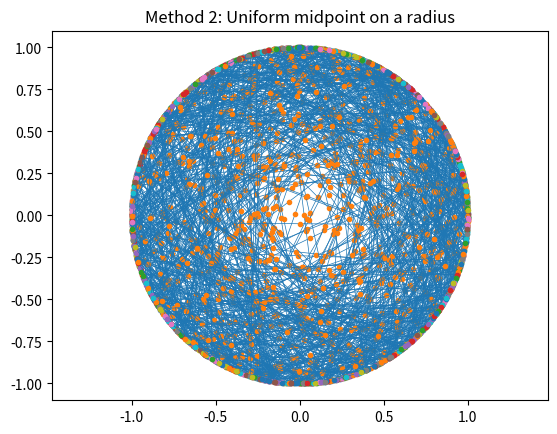

Write the Python code that produced this figure.
import numpy as np
import matplotlib.pyplot as plt

def method1():
    N = 1000
    plt.figure()
    plt.xlim([-1,1])
    plt.ylim([-1,1])
    plt.axis('equal')
    plt.title('Method 1: Random midpoint on a radius')

    n = 0
    for i in range(N):
        theta = 2*np.pi * np.random.rand()
        r = np.random.rand()
        m = np.array([r*np.cos(theta),r*np.sin(theta)])

        lm = np.sqrt(m[1]**2 + m[0]**2)
        if lm < 1/2:
            n += 1
        
        a = -m[0]/m[1]
        b = m[1] - a*m[0]
        delta = 4 * a**2 * b**2 - 4*(1 + a**2) * (b**2 - 1)

        x = np.array([(-2*a*b + np.sqrt(delta))/(2*(1+a**2)), (-2*a*b-np.sqrt(delta))/(2*(1+a**2))])
        y = a*x+b

        plt.plot(x,y,'C0', linewidth = 0.5) 
        plt.plot(x,y,'.') 
        plt.plot(m[0],m[1],'C1.')

    P = n/N
    print('method 1 : P = ',P) 
    plt.show()

def method2():
    N = 1000
    plt.figure()
    plt.xlim([-1,1])
    plt.ylim([-1,1])
    plt.axis('equal')
    plt.title('Method 2: Uniform midpoint on a radius')

    n=0
    for i in range(N):
        theta = 2*np.pi * np.random.rand()
        r = np.sqrt(np.random.rand())
        m = np.array([r*np.cos(theta),r*np.sin(theta)])

        lm = np.sqrt(m[1]**2 + m[0]**2)
        if lm < 1/2:
            n += 1

        a = -m[0]/m[1]
        b = m[1] - a*m[0]
        delta = 4 * a**2 * b**2 - 4*(1 + a**2) * (b**2 - 1)

        x = np.array([(-2*a*b + np.sqrt(delta))/(2*(1+a**2)), (-2*a*b-np.sqrt(delta))/(2*(1+a**2))])
        y = a*x+b

        plt.plot(x,y,'C0', linewidth = 0.5) 
        plt.plot(x,y,'.') 
        plt.plot(m[0],m[1],'C1.')

    P = n/N
    print('method 1 : P = ',P) 
    plt.show()

method2()